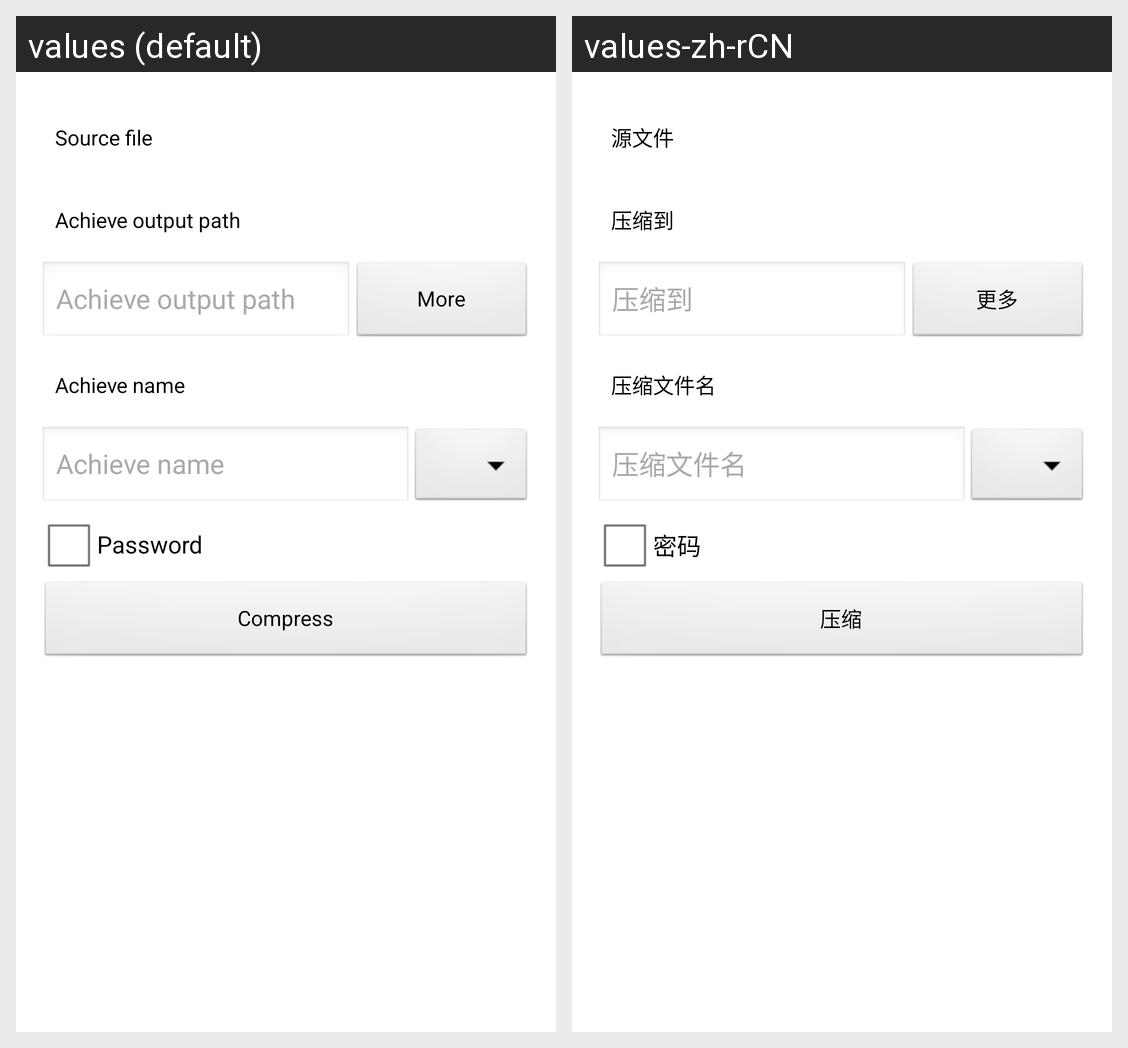

This grid shows one Android layout under two languages. Give, for every string resource on the screen, its name, the default text and each shown locale's text.
Android screen res/layout/activity_compress.xml rendered under 2 locales, left to right: values (default), values-zh-rCN. Device: Nexus 5 (rendered at 1080×1920; each locale shown at half size, 540×960, under a caption strip naming it); theme AppTheme.
Strings drawn on this screen, with the default value and each locale's value (text and hints the layout hard-codes, and strings that could not be matched under every locale, appear in the picture but are not listed):

source_file
  values: Source file
  values-zh-rCN: 源文件

achieve_output_path
  values: Achieve output path
  values-zh-rCN: 压缩到

choose_more
  values: More
  values-zh-rCN: 更多

achieve_name
  values: Achieve name
  values-zh-rCN: 压缩文件名

password
  values: Password
  values-zh-rCN: 密码

compress
  values: Compress
  values-zh-rCN: 压缩
